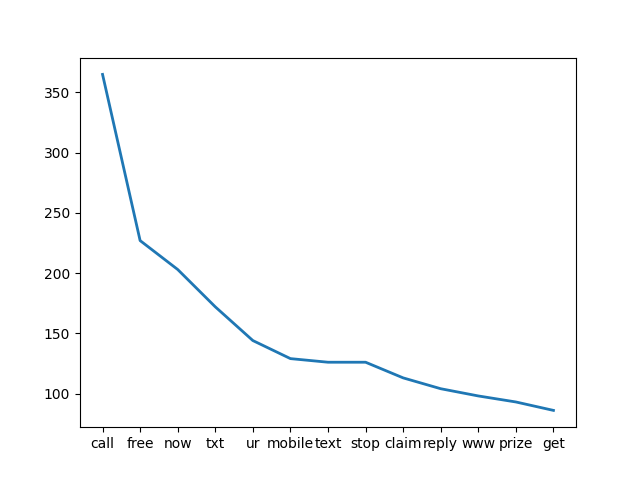

The file beside this chart, header and first rows:
word, number
call, 365
free, 227
now, 203
txt, 172
ur, 144
mobile, 129
text, 126
stop, 126
claim, 113
reply, 104
www, 98
prize, 93
get, 86
just, 78
cash, 76
won, 76
uk, 74
win, 72
nokia, 71
send, 70
new, 69
urgent, 63
week, 60
com, 59
tone, 58
box, 57
msg, 56
contact, 56
please, 55
co, 54
service, 53
guaranteed, 50
min, 50
customer, 49
ppm, 49
per, 46
phone, 46
chat, 45
will, 44
pobox, 42
cs, 41
mins, 40
draw, 39
awarded, 38
latest, 36
camera, 35
sms, 35
line, 35
receive, 33
message, 33
go, 33
find, 33
every, 33
ringtone, 32
holiday, 32
video, 32
wk, 32
po, 32
st, 31
cost, 31
... 1,937 more rows
